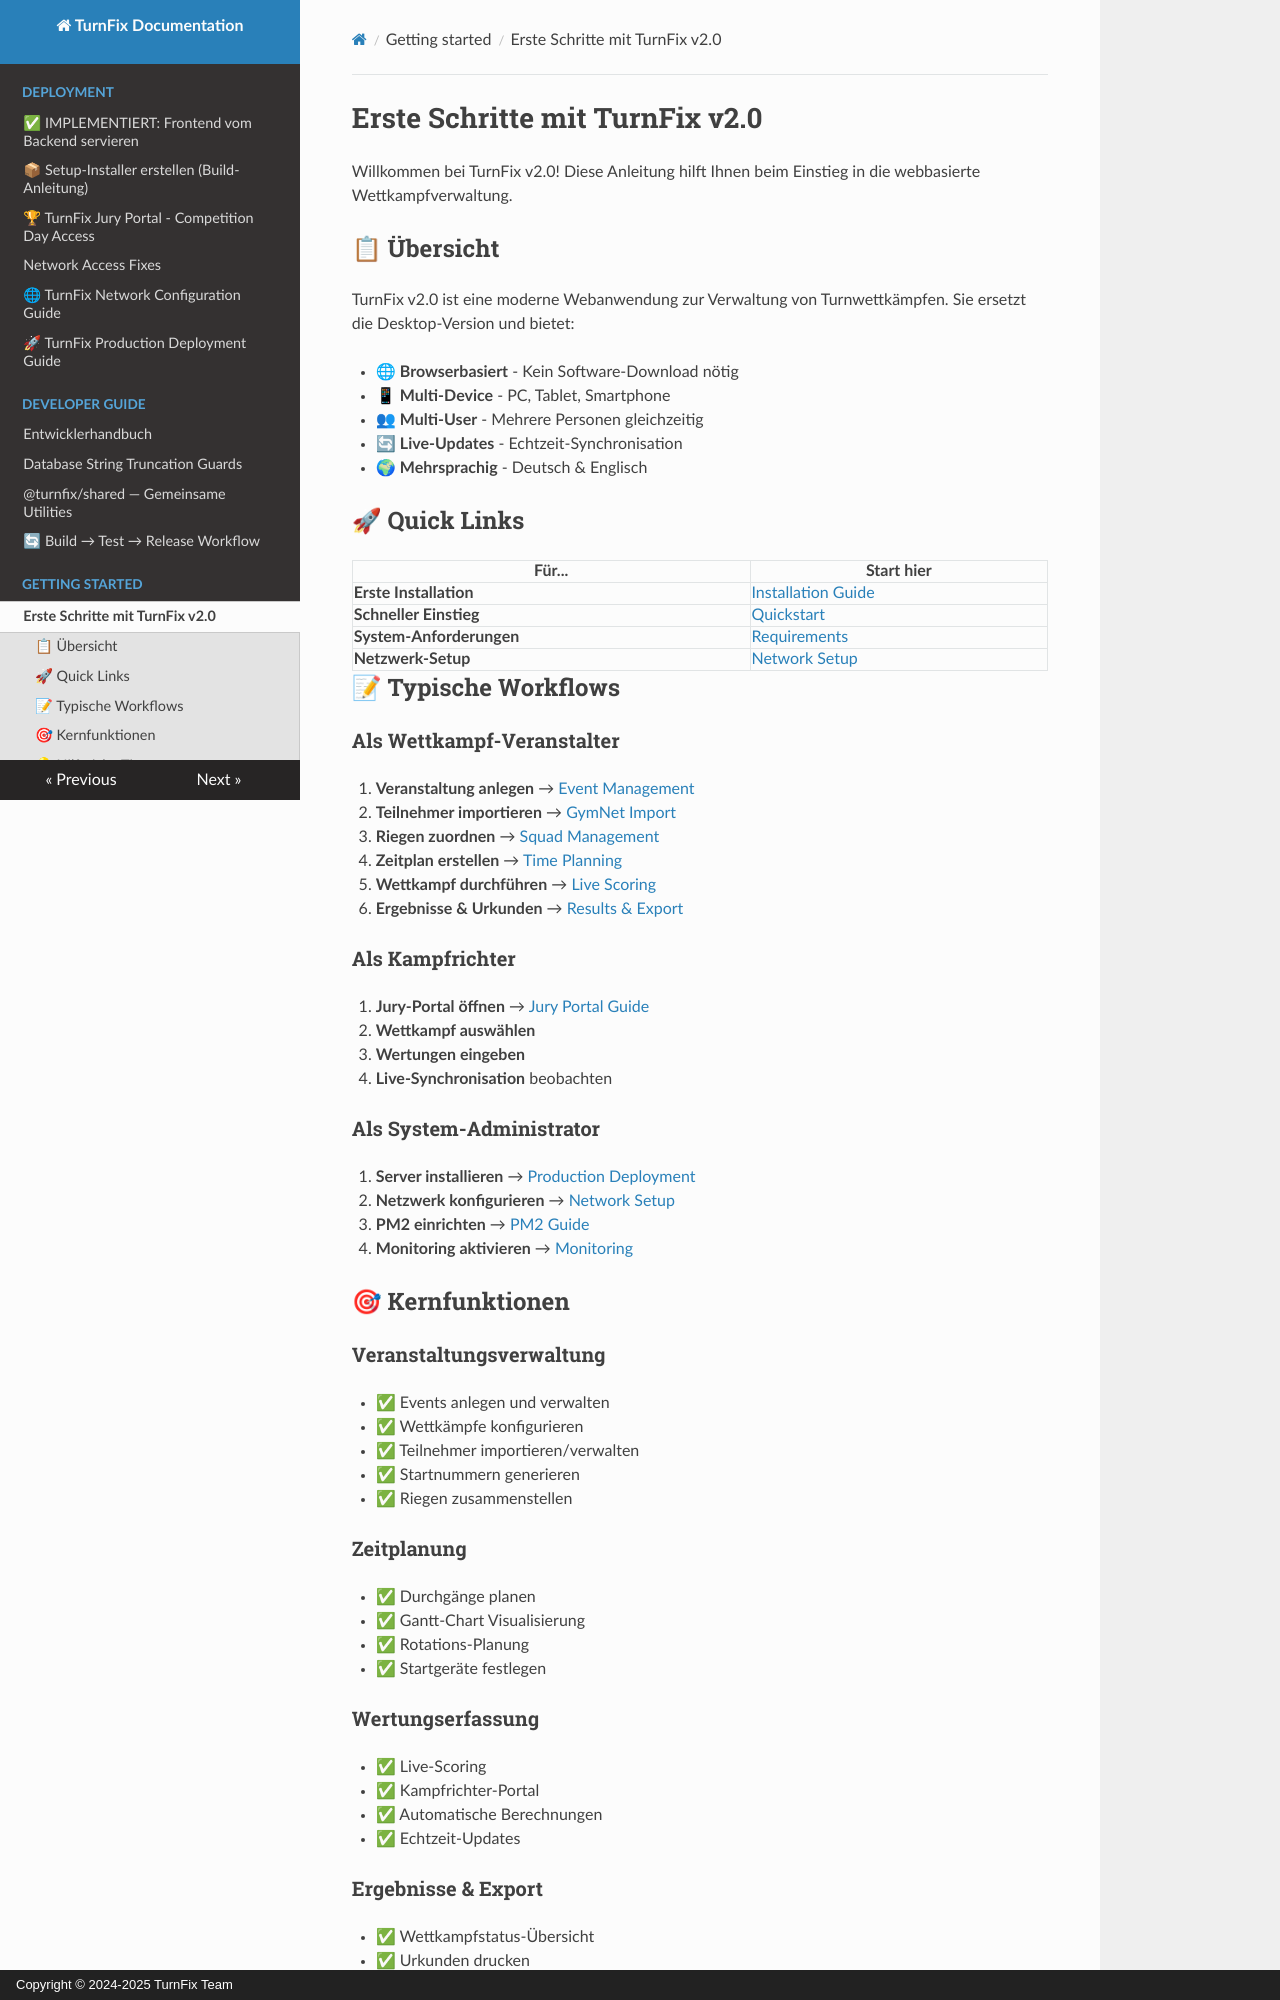

repository: Igel18/turnfix · page: getting-started/index.html · generator: mkdocs · copyright: Copyright © 2024-2025 TurnFix Team

# Erste Schritte mit TurnFix v2.0

Willkommen bei TurnFix v2.0! Diese Anleitung hilft Ihnen beim Einstieg in die webbasierte Wettkampfverwaltung.

## 📋 Übersicht

TurnFix v2.0 ist eine moderne Webanwendung zur Verwaltung von Turnwettkämpfen. Sie ersetzt die Desktop-Version und bietet:

- 🌐 **Browserbasiert** - Kein Software-Download nötig
- 📱 **Multi-Device** - PC, Tablet, Smartphone
- 👥 **Multi-User** - Mehrere Personen gleichzeitig
- 🔄 **Live-Updates** - Echtzeit-Synchronisation
- 🌍 **Mehrsprachig** - Deutsch & Englisch

## 🚀 Quick Links

| Für... | Start hier |
|--------|-----------|
| **Erste Installation** | [Installation Guide](installation.md) |
| **Schneller Einstieg** | [Quickstart](quickstart.md) |
| **System-Anforderungen** | [Requirements](requirements.md) |
| **Netzwerk-Setup** | [Network Setup](network-setup.md) |

## 📝 Typische Workflows

### Als Wettkampf-Veranstalter

1. **Veranstaltung anlegen** → [Event Management](../user-guide/event-management/create-event.md)
2. **Teilnehmer importieren** → [GymNet Import](../user-guide/workflows/gymnet-import.md)
3. **Riegen zuordnen** → [Squad Management](../user-guide/event-management/squads.md)
4. **Zeitplan erstellen** → [Time Planning](../user-guide/time-planning/sessions.md)
5. **Wettkampf durchführen** → [Live Scoring](../user-guide/score-capture/overview.md)
6. **Ergebnisse & Urkunden** → [Results & Export](../user-guide/results/certificates.md)

### Als Kampfrichter

1. **Jury-Portal öffnen** → [Jury Portal Guide](../user-guide/score-capture/jury-portal.md)
2. **Wettkampf auswählen**
3. **Wertungen eingeben**
4. **Live-Synchronisation** beobachten

### Als System-Administrator

1. **Server installieren** → [Production Deployment](../deployment/production.md)
2. **Netzwerk konfigurieren** → [Network Setup](network-setup.md)
3. **PM2 einrichten** → [PM2 Guide](../deployment/pm2.md)
4. **Monitoring aktivieren** → [Monitoring](../deployment/monitoring.md)

## 🎯 Kernfunktionen

### Veranstaltungsverwaltung
- ✅ Events anlegen und verwalten
- ✅ Wettkämpfe konfigurieren
- ✅ Teilnehmer importieren/verwalten
- ✅ Startnummern generieren
- ✅ Riegen zusammenstellen

### Zeitplanung
- ✅ Durchgänge planen
- ✅ Gantt-Chart Visualisierung
- ✅ Rotations-Planung
- ✅ Startgeräte festlegen

### Wertungserfassung
- ✅ Live-Scoring
- ✅ Kampfrichter-Portal
- ✅ Automatische Berechnungen
- ✅ Echtzeit-Updates
